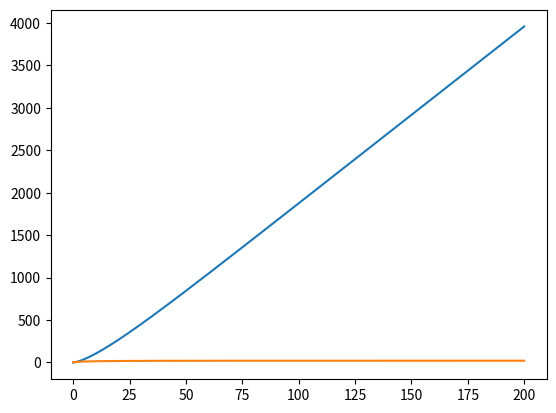

Reproduce this figure in Python.
import matplotlib.pyplot as plt
import numpy as np

dt = 0.001
t = np.arange(0,200+dt,dt)

ax = np.zeros(t.size)
vx = np.zeros(t.size)
x = np.zeros(t.size)

u = 0.004               #coeficiente de resistencia de rolamento
Cres = 0.25              #coeficiente de resistencia do ar
area = 2              #area frontal
Par = 1.225             #densidade do ar
m = 2000                  #massa do ciclista
Potencia = 40000    #294.20 potencia do ciclista passado de hp para w
vx[0] = 1               #velocidade inicial dada pelo empurrão
g = 9.8
P= m*g 
inclinação = 5
Px=P*np.sin(np.radians(inclinação))
Py=P*np.cos(np.radians(inclinação))
N=Py  


for i in range(t.size-1):
    Fcic = Potencia/vx[i] 
    FRes = -(Cres/2)*area*Par*vx[i]**2 
    FRol = u*N          #Força de resistencia ao rolamento Frol= u*N=u*m*g
    F = Fcic + FRes - FRol - Px
    ax[i] = F/m  
    vx[i+1] = vx[i] + ax[i]*dt
    x[i+1] = x[i] + vx[i]*dt


#GRÁFICO POSIÇÃO TEMPO
plt.plot(t,x, label="position")
plt.grid()
plt.show()

#GRÁFICO VELOCIDADE TEMPO
plt.plot(t,vx, label="velocity")
plt.grid()
plt.show()